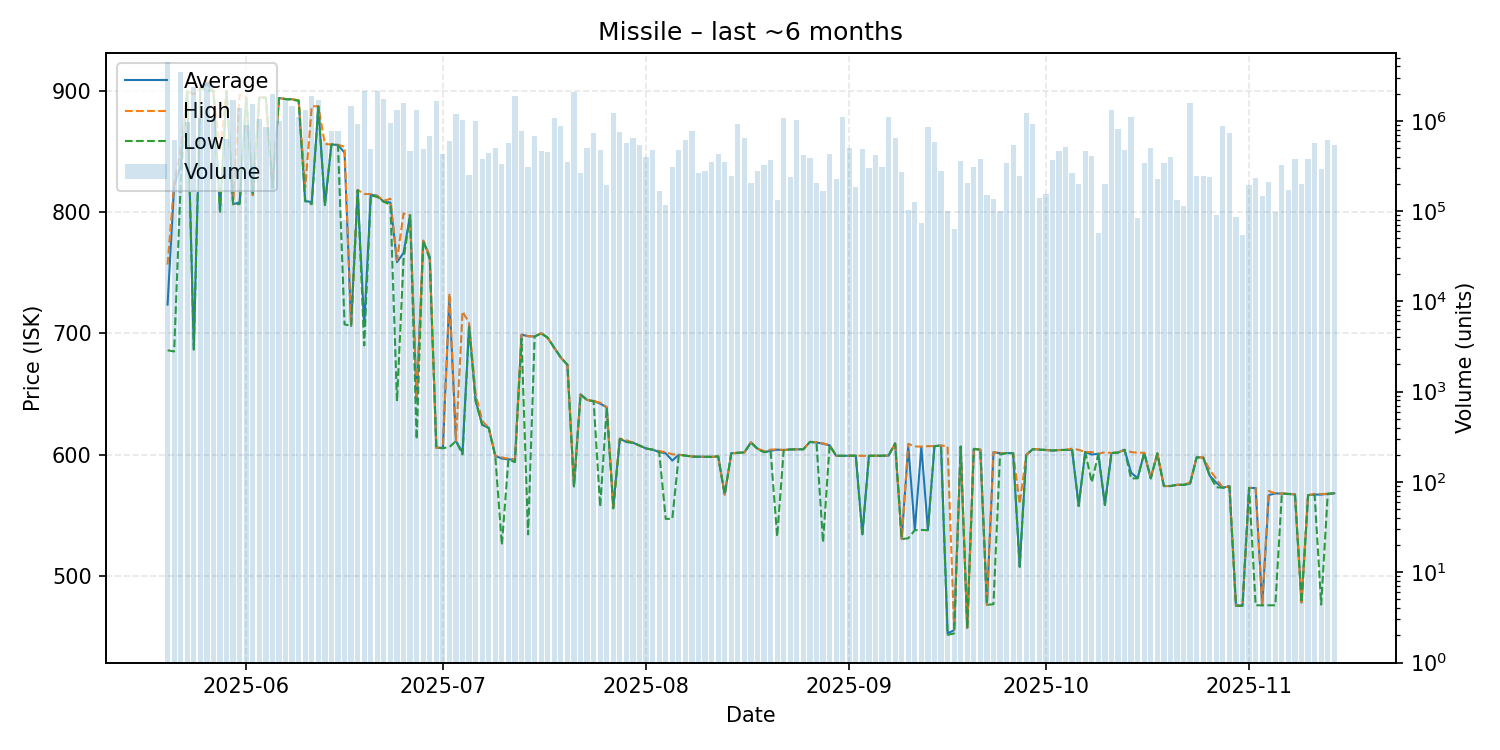

Data behind this chart, as committed beside it:
date, average, highest, lowest, order_count, volume
2025-05-20, 723.7, 756.7, 686.0, 75, 4514595
2025-05-21, 821.9, 824.0, 685.0, 60, 615570
2025-05-22, 838.1, 852.1, 823.9, 63, 3496763
2025-05-23, 899.7, 899.8, 899.7, 49, 966161
2025-05-24, 686.8, 897.2, 686.6, 86, 2386389
2025-05-25, 902.2, 902.2, 902.2, 73, 1062256
2025-05-26, 905.6, 908.4, 900.4, 157, 2679372
2025-05-27, 900.0, 900.0, 899.9, 74, 1075781
2025-05-28, 800.7, 850.0, 800.3, 31, 122551
2025-05-29, 899.9, 899.9, 899.9, 44, 621935
2025-05-30, 806.5, 806.5, 806.5, 73, 1715449
2025-05-31, 808.0, 896.8, 806.6, 80, 1384723
2025-06-01, 894.8, 894.8, 894.8, 74, 888962
2025-06-02, 814.0, 814.0, 814.0, 81, 1543121
2025-06-03, 894.6, 894.8, 894.4, 64, 1042435
2025-06-04, 894.4, 894.4, 894.4, 58, 858483
2025-06-05, 820.0, 820.1, 820.0, 65, 1984650
2025-06-06, 894.1, 894.1, 894.1, 79, 997928
2025-06-07, 893.3, 893.3, 893.2, 86, 1740422
2025-06-08, 893.1, 893.2, 892.7, 96, 1445843
2025-06-09, 892.0, 892.0, 891.9, 51, 1096636
2025-06-10, 809.1, 820.5, 809.0, 70, 1332433
2025-06-11, 808.3, 887.3, 806.5, 67, 1865305
2025-06-12, 887.3, 887.3, 887.0, 60, 1693069
2025-06-13, 805.8, 856.2, 805.8, 61, 584958
2025-06-14, 855.8, 855.8, 855.8, 67, 773977
2025-06-15, 855.4, 855.5, 855.0, 91, 761964
2025-06-16, 849.0, 854.0, 707.4, 44, 80062
2025-06-17, 706.1, 706.1, 706.1, 58, 1454021
2025-06-18, 818.2, 818.3, 818.0, 154, 916786
2025-06-19, 706.1, 815.0, 690.0, 105, 2120872
2025-06-20, 814.4, 814.8, 813.8, 78, 487396
2025-06-21, 813.4, 813.4, 812.5, 93, 2151313
2025-06-22, 808.5, 809.4, 808.5, 116, 1759946
2025-06-23, 807.9, 811.0, 806.0, 82, 955435
2025-06-24, 758.7, 760.0, 644.0, 91, 1332166
2025-06-25, 766.3, 798.9, 760.9, 74, 1579237
2025-06-26, 797.4, 797.4, 797.4, 41, 459759
2025-06-27, 644.5, 645.3, 612.5, 61, 1314181
2025-06-28, 776.4, 776.4, 776.4, 60, 480999
2025-06-29, 763.0, 763.8, 761.0, 69, 679985
2025-06-30, 605.6, 605.6, 605.6, 48, 1650699
2025-07-01, 605.4, 605.4, 605.2, 53, 429999
2025-07-02, 730.0, 732.8, 606.2, 68, 593429
2025-07-03, 611.1, 611.1, 611.1, 52, 1177549
2025-07-04, 601.7, 718.1, 600.1, 59, 1010594
2025-07-05, 706.6, 708.5, 705.0, 49, 251260
2025-07-06, 644.5, 649.9, 644.0, 86, 985756
2025-07-07, 624.5, 627.8, 624.3, 64, 374080
2025-07-08, 622.0, 622.0, 621.9, 47, 440052
2025-07-09, 598.8, 599.0, 598.4, 57, 499221
2025-07-10, 596.7, 597.6, 525.4, 42, 332222
2025-07-11, 596.0, 596.6, 595.9, 78, 561599
2025-07-12, 595.8, 596.0, 593.7, 70, 1881607
2025-07-13, 698.9, 698.9, 695.5, 50, 761518
2025-07-14, 697.6, 697.7, 534.1, 62, 306425
2025-07-15, 697.4, 697.4, 697.3, 50, 683136
2025-07-16, 700.0, 700.0, 700.0, 33, 460649
2025-07-17, 696.3, 696.3, 696.3, 65, 448034
2025-07-18, 688.0, 688.0, 688.0, 48, 1073986
... 119 more rows
